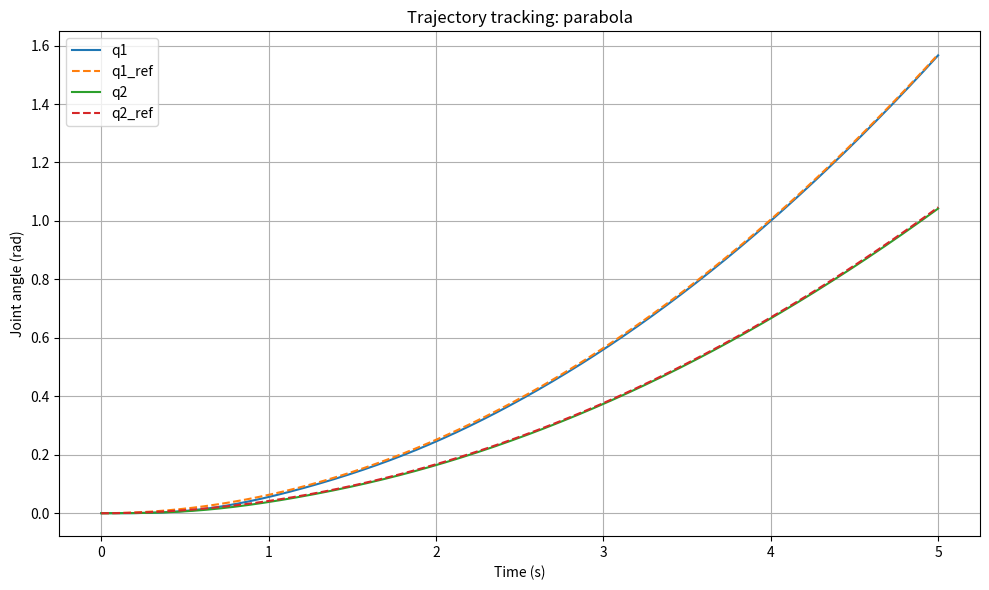
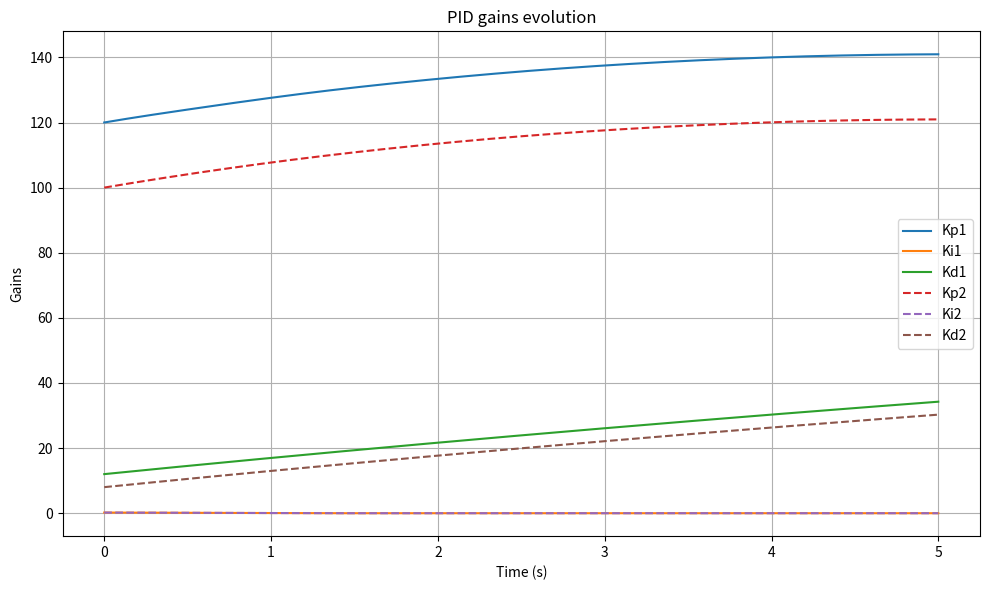
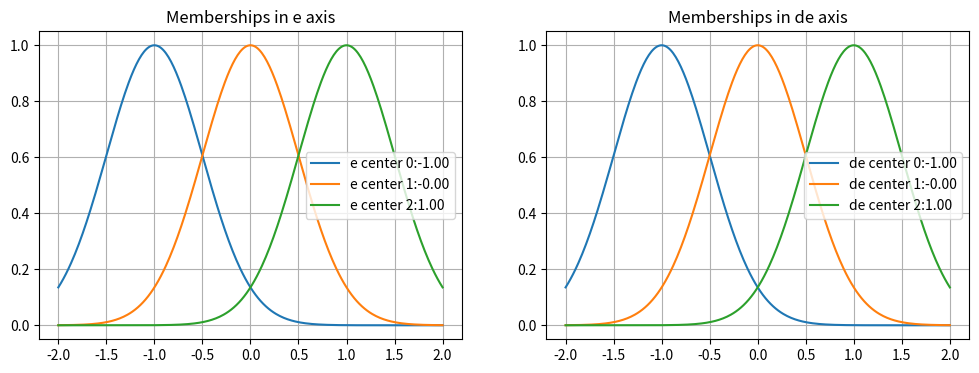
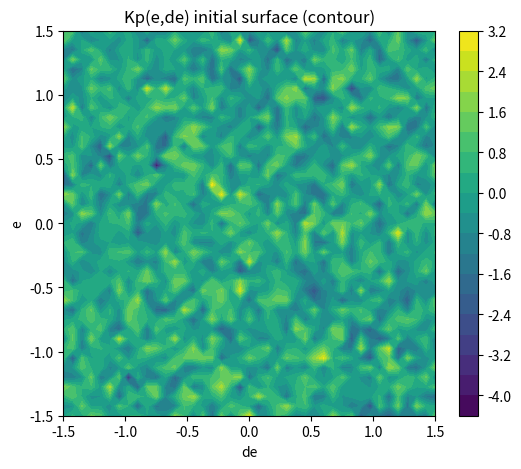
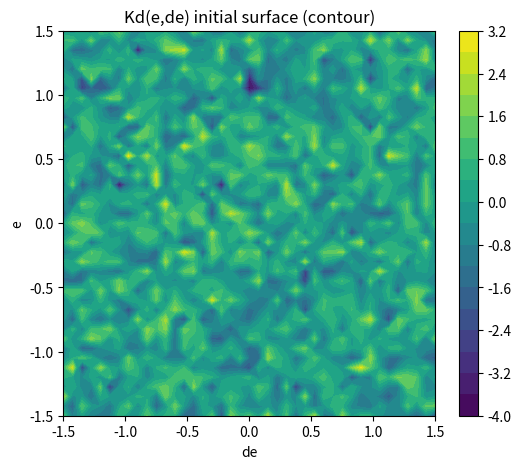
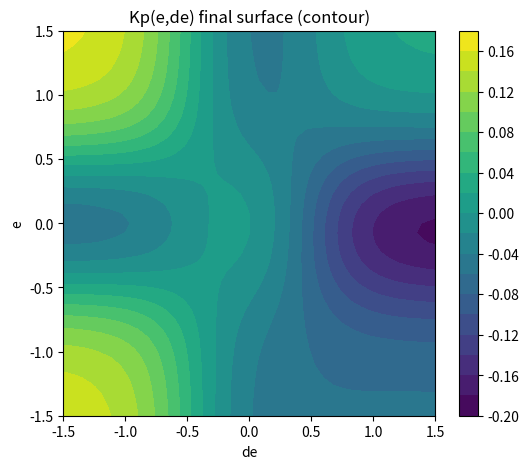
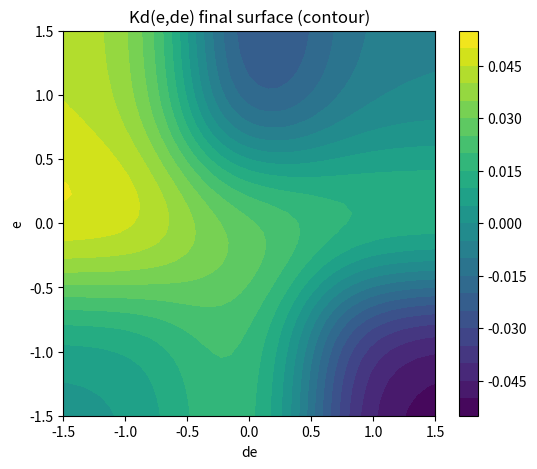

Generate these figures, in order, with matplotlib:
# simulate_nfpid.py
import numpy as np
import matplotlib.pyplot as plt


dt = 0.001
T = 5
N = int(T / dt)
TRAJ_MODE = "parabola"   # options: "parabola","sin_high_slope","multi_freq","chirp","saw_sine","noisy"
np.random.seed(1)


def parabolic_traj(t, T, q0, qf):
    s = np.clip(t / T, 0.0, 1.0)
    q = q0 + (qf - q0) * s**2
    dq = 2 * (qf - q0) * s / T
    ddq = 2 * (qf - q0) / T**2
    return q, dq, ddq

def high_slope_sine_traj(t, T, q0, qf):
    s = np.clip(t / T, 0.0, 1.0)
    A = (qf - q0)
    q = q0 + A * np.sin(np.pi * s)**3
    dq = A * 3 * np.sin(np.pi * s)**2 * np.cos(np.pi * s) * (np.pi / T)
    ddq = A * (6 * np.sin(np.pi * s) * np.cos(np.pi * s)**2 - 3 * np.sin(np.pi * s)**3) * (np.pi / T)**2
    return q, dq, ddq

def multi_freq_traj(t, T, q0, qf):
    A = (qf - q0)
    # superposition of multiple frequencies (time scaled to T)
    tau = (t / T) * 2 * np.pi  # base time variable
    q = q0 + A * (0.5*np.sin(1.5*tau) + 0.3*np.sin(3.7*tau) + 0.15*np.sin(7.3*tau) + 0.05*np.sin(15.2*tau))
    # approximate derivatives analytically
    dq = A * (0.5*1.5*np.cos(1.5*tau) + 0.3*3.7*np.cos(3.7*tau) + 0.15*7.3*np.cos(7.3*tau) + 0.05*15.2*np.cos(15.2*tau)) * (2*np.pi / T)
    ddq = A * (0.5*(1.5**2)*-np.sin(1.5*tau) + 0.3*(3.7**2)*-np.sin(3.7*tau) + 0.15*(7.3**2)*-np.sin(7.3*tau) + 0.05*(15.2**2)*-np.sin(15.2*tau)) * (2*np.pi / T)**2
    return q, dq, ddq

def chirp_traj(t, T, q0, qf):
    A = (qf - q0)
    s = t / T
    f0 = 0.5
    f1 = 8.0
    freq = f0 + (f1 - f0) * s**2
    phase = 2*np.pi*(f0*t + (f1 - f0)*(t**3)/(3*T**2))
    q = q0 + A * np.sin(phase)
    dq = A * np.cos(phase) * (2*np.pi*(f0 + (f1 - f0)*s**2))
    ddq = -A * np.sin(phase) * (2*np.pi*(f0 + (f1 - f0)*s**2))**2
    return q, dq, ddq

def saw_sine_traj(t, T, q0, qf):
    A = (qf - q0)
    s = (t / T)
    # smooth saw using arctan(tan())
    base = (2/np.pi) * np.arctan(np.tan(np.pi*s))
    q = q0 + A*(0.4*np.sin(4*np.pi*s) + 0.6*base*0.5 + 0.1*np.sin(12*np.pi*s))
    dq = np.gradient(q, dt, edge_order=2)
    ddq = np.gradient(dq, dt, edge_order=2)
    return q, dq, ddq

def noisy_traj(t, T, q0, qf):
    A = (qf - q0)
    tau = (t / T) * 2 * np.pi
    noise = 0.07 * np.random.randn()
    q = q0 + A*(0.6*np.sin(2*tau) + 0.2*np.sin(11*tau) + noise)
    dq = A*(0.6*2*np.cos(2*tau) + 0.2*11*np.cos(11*tau))*(2*np.pi / T)
    ddq = A*( -0.6*(2**2)*np.sin(2*tau) -0.2*(11**2)*np.sin(11*tau))*(2*np.pi / T)**2
    return q, dq, ddq

def generate_trajectory(mode, t, T):
    if mode == "parabola":
        q1, dq1, dd1 = parabolic_traj(t, T, 0, np.pi/2)
        q2, dq2, dd2 = parabolic_traj(t, T, 0, np.pi/3)
    elif mode == "sin_high_slope":
        q1, dq1, dd1 = high_slope_sine_traj(t, T, 0, np.pi/2)
        q2, dq2, dd2 = high_slope_sine_traj(t, T, 0, np.pi/3)
    elif mode == "multi_freq":
        q1, dq1, dd1 = multi_freq_traj(t, T, 0, np.pi/2)
        q2, dq2, dd2 = multi_freq_traj(1.2*t, T, 0, np.pi/3)
    elif mode == "chirp":
        q1, dq1, dd1 = chirp_traj(t, T, 0, np.pi/2)
        q2, dq2, dd2 = chirp_traj(1.2*t, T, 0, np.pi/3)
    elif mode == "saw_sine":
        q1, dq1, dd1 = saw_sine_traj(t, T, 0, np.pi/2)
        q2, dq2, dd2 = saw_sine_traj(1.2*t, T, 0, np.pi/3)
    elif mode == "noisy":
        q1, dq1, dd1 = noisy_traj(t, T, 0, np.pi/2)
        q2, dq2, dd2 = noisy_traj(1.2*t, T, 0, np.pi/3)
    else:
        raise ValueError("Invalid trajectory mode")
    return q1, dq1, dd1, q2, dq2, dd2



#dynamics of the 2 dof manipulator
class TwoDOFManipulator:
    def __init__(self):
        self.l1 = 1.0
        self.l2 = 1.0
        self.m1 = 1.0
        self.m2 = 1.0
        self.g = 9.81

    def M(self, q):
        m11 = self.m1*self.l1**2 + self.m2*(self.l1**2 + self.l2**2 + 2*self.l1*self.l2*np.cos(q[1]))
        m12 = self.m2*(self.l2**2 + self.l1*self.l2*np.cos(q[1]))
        m22 = self.m2*self.l2**2
        return np.array([[m11, m12],[m12, m22]])

    def C(self, q, qdot):
        c12 = -self.m2*self.l1*self.l2*np.sin(q[1])*qdot[1]
        c21 = self.m2*self.l1*self.l2*np.sin(q[1])*qdot[0]
        return np.array([[c12, -c12],[c21, 0.0]])

    def G(self, q):
        g1 = (self.m1*self.l1 + self.m2*self.l1)*self.g*np.cos(q[0]) + self.m2*self.l2*self.g*np.cos(q[0]+q[1])
        g2 = self.m2*self.l2*self.g*np.cos(q[0]+q[1])
        return np.array([g1, g2])

    def forward_dynamics(self, q, qdot, tau):
        Mmat = self.M(q)
        Cmat = self.C(q, qdot)
        Gvec = self.G(q)
        # add small external noise to test robustness
        noise = 0.003 * np.random.randn(2)
        qddot = np.linalg.solve(Mmat, (tau - Cmat.dot(qdot) - Gvec)) + noise
        return qddot


#fuzzy logic , contains fuzzy sets with membership functions whose centers and 
# variances/sd can be learned
class FuzzyLogicPID:

    def __init__(self, Ne=3, Nd=3, init_centers=None):
        # number of membership functions for e and de
        self.Ne = Ne
        self.Nd = Nd

        if init_centers is None:
        
            self.e_centers = np.linspace(-1.0, 1.0, Ne).astype(float)
            self.de_centers = np.linspace(-1.0, 1.0, Nd).astype(float)
        else:
            self.e_centers = np.array(init_centers[0], dtype=float)
            self.de_centers = np.array(init_centers[1], dtype=float)

       
        self.sigma_e = np.ones_like(self.e_centers) * 0.5
        self.sigma_de = np.ones_like(self.de_centers) * 0.5

        self.rule_Kp = np.random.randn(self.Ne, self.Nd) * 0.1
        self.rule_Ki = np.random.randn(self.Ne, self.Nd) * 0.01
        self.rule_Kd = np.random.randn(self.Ne, self.Nd) * 0.05

    def gauss(self, x, c, sigma):
        
        return np.exp(-((x - c)**2) / (2.0 * sigma**2))

    def membership(self, x, centers, sigmas):
        mu = np.array([ self.gauss(x, c, s) for c, s in zip(centers, sigmas) ])
        # normalize to sum 1
        s = np.sum(mu) + 1e-12
        return mu / s

    def infer(self, e, de):
        mu_e = self.membership(e, self.e_centers, self.sigma_e)      
        mu_de = self.membership(de, self.de_centers, self.sigma_de)  
        rules = np.outer(mu_e, mu_de)                              
        #rule norm
        rules = rules / (np.sum(rules) + 1e-12)

        # Sugeno zero-order: weighted sum of consequents
        dKp = float(np.sum(rules * self.rule_Kp))
        dKi = float(np.sum(rules * self.rule_Ki))
        dKd = float(np.sum(rules * self.rule_Kd))
        return dKp, dKi, dKd, mu_e, mu_de, rules

    # helper to clip parameters to safe ranges
    def clip_params(self):
      
        self.sigma_e = np.clip(self.sigma_e, 0.05, 2.5)
        self.sigma_de = np.clip(self.sigma_de, 0.05, 2.5)
        self.e_centers = np.clip(self.e_centers, -5.0, 5.0)
        self.de_centers = np.clip(self.de_centers, -5.0, 5.0)



#neural network for updating params (rules and membership params)
class NFNN:

    def __init__(self, lr_w=1e-4, lr_c=1e-5, lr_sigma=1e-6, lambda_de=0.5, weight_decay=1e-6):
        # learning rates for rule consequents (weights), centers, sigmas
        self.lr_w = lr_w
        self.lr_c = lr_c
        self.lr_sigma = lr_sigma
        self.lambda_de = lambda_de
        self.weight_decay = weight_decay
        self.iter = 0

    def loss(self, e, de):
        return e**2 + self.lambda_de * de**2

    def train_rules(self, fuzzy: FuzzyLogicPID, e, de):

        # forward: membership and rules
        dKp, dKi, dKd, mu_e, mu_de, rules = fuzzy.infer(e, de)

        # compute simple gradient of loss w.r.t immediate variables
        dL_de = 2.0 * e
        dL_dd = 2.0 * self.lambda_de * de    
        sens = dL_de + dL_dd


        decay = self.weight_decay
        fuzzy.rule_Kp -= self.lr_w * (sens * rules + decay * fuzzy.rule_Kp)
        fuzzy.rule_Ki -= self.lr_w * 0.2 * (sens * rules + decay * fuzzy.rule_Ki)
        fuzzy.rule_Kd -= self.lr_w * 0.5 * (sens * rules + decay * fuzzy.rule_Kd)

        # Prepare arrays
        c_e = fuzzy.e_centers
        c_de = fuzzy.de_centers
        s_e = fuzzy.sigma_e
        s_de = fuzzy.sigma_de

        # precompute derivatives
        # shape: (Ne,)
        dmu_e_dc = mu_e * (e - c_e) / (s_e**2 + 1e-12)
        # shape: (Nd,)
        dmu_de_dc = mu_de * (de - c_de) / (s_de**2 + 1e-12)

        # For centers update, accumulate gradients
        grad_ce = np.zeros_like(c_e)
        grad_cde = np.zeros_like(c_de)

        combined = fuzzy.rule_Kp * 1.0 + fuzzy.rule_Ki * 0.5 + fuzzy.rule_Kd * 0.8  

        for i in range(fuzzy.Ne):
       
            grad_ce[i] = np.sum(dmu_e_dc[i] * mu_de * combined[i, :])

        for j in range(fuzzy.Nd):
            grad_cde[j] = np.sum(mu_e * dmu_de_dc[j] * combined[:, j])

        fuzzy.e_centers -= self.lr_c * (sens * grad_ce)
        fuzzy.de_centers -= self.lr_c * (sens * grad_cde)

        dmu_e_dsig = mu_e * ((e - c_e)**2) / (s_e**3 + 1e-12)
        dmu_de_dsig = mu_de * ((de - c_de)**2) / (s_de**3 + 1e-12)

        grad_sigma_e = np.zeros_like(s_e)
        grad_sigma_de = np.zeros_like(s_de)
        for i in range(fuzzy.Ne):
            grad_sigma_e[i] = np.sum(dmu_e_dsig[i] * mu_de * combined[i, :])
        for j in range(fuzzy.Nd):
            grad_sigma_de[j] = np.sum(mu_e * dmu_de_dsig[j] * combined[:, j])

      
        fuzzy.sigma_e -= self.lr_sigma * (sens * grad_sigma_e)
        fuzzy.sigma_de -= self.lr_sigma * (sens * grad_sigma_de)

        fuzzy.clip_params()

       
        self.iter += 1
        if self.iter % 1000 == 0:
            self.lr_w *= 0.98
            self.lr_c *= 0.98
            self.lr_sigma *= 0.98


#pid class general
class PID:
    def __init__(self, Kp, Ki, Kd, windup_limit=10.0):
        self.Kp = float(Kp)
        self.Ki = float(Ki)
        self.Kd = float(Kd)
        self.integral = 0.0
        self.prev_error = 0.0
        self.windup_limit = windup_limit

    def update_gains(self, dKp, dKi, dKd):
        # additive update; small corrections expected
        self.Kp += float(dKp)
        self.Ki += float(dKi)
        self.Kd += float(dKd)

    def compute(self, error, error_dot, dt):
        self.integral += error * dt
        # anti-windup
        self.integral = np.clip(self.integral, -self.windup_limit, self.windup_limit)
        derivative = (error - self.prev_error) / (dt + 1e-12)
        self.prev_error = error
        u = (self.Kp * error + self.Ki * self.integral + self.Kd * derivative)
        return u


#neuro fuzzy pid base which has entire fuzzification processing and defuzzification setup
class NeuroFuzzyPID:
    def __init__(self):
        self.pid1 = PID(120.0, 0.2, 12.0)
        self.pid2 = PID(100.0, 0.2, 8.0)
        self.fuzzy = FuzzyLogicPID(Ne=3, Nd=3)
        self.nn = NFNN(lr_w=5e-4, lr_c=5e-5, lr_sigma=1e-6, lambda_de=0.1, weight_decay=1e-6)
        self.bounds = {"Kp": (5.0, 800.0), "Ki": (0.0, 5.0), "Kd": (0.0, 120.0)}

    def clamp(self, pid):
        pid.Kp = float(np.clip(pid.Kp, self.bounds["Kp"][0], self.bounds["Kp"][1]))
        pid.Ki = float(np.clip(pid.Ki, self.bounds["Ki"][0], self.bounds["Ki"][1]))
        pid.Kd = float(np.clip(pid.Kd, self.bounds["Kd"][0], self.bounds["Kd"][1]))

    def compute(self, e, de, dt, joint_id):
        # train fuzzy parameters online
        self.nn.train_rules(self.fuzzy, e, de)

        # obtain fuzzy corrections
        dKp, dKi, dKd, mu_e, mu_de, rules = self.fuzzy.infer(e, de)

        pid = self.pid1 if joint_id == 1 else self.pid2

        # apply small scaled corrections (so PID does not jump)
        pid.update_gains(0.5 * dKp, 0.1 * dKi, 0.15 * dKd)
        self.clamp(pid)

        # compute control
        return pid.compute(e, de, dt)


#rk4 integrator
def dynamics_rk4(robot, q, qdot, tau, dt):
    def f(state, tau):
        q = state[:2]
        qdot = state[2:]
        qddot = robot.forward_dynamics(q, qdot, tau)
        return np.concatenate([qdot, qddot])

    state = np.concatenate([q, qdot])
    k1 = f(state, tau)
    k2 = f(state + 0.5*dt*k1, tau)
    k3 = f(state + 0.5*dt*k2, tau)
    k4 = f(state + dt*k3, tau)
    state_next = state + (dt/6.0)*(k1 + 2*k2 + 2*k3 + k4)
    q_next = state_next[:2]
    qdot_next = state_next[2:]
    return q_next, qdot_next



##simulation
robot = TwoDOFManipulator()
controller = NeuroFuzzyPID()

# storage
q = np.array([0.0, 0.0])
qdot = np.array([0.0, 0.0])
hist_q = []
hist_ref = []
hist_t = []
hist_pid_gains = []


for i in range(N):
    t = i * dt

    qd1, dq1, dd1, qd2, dq2, dd2 = generate_trajectory(TRAJ_MODE, t, T)

    e1, ed1 = qd1 - q[0], dq1 - qdot[0]
    e2, ed2 = qd2 - q[1], dq2 - qdot[1]

    tau1 = controller.compute(e1, ed1, dt, 1)
    tau2 = controller.compute(e2, ed2, dt, 2)
    tau = np.array([tau1, tau2]) + robot.G(q)  

    # integrate dynamics using RK4
    q, qdot = dynamics_rk4(robot, q, qdot, tau, dt)

    hist_q.append(q.copy())
    hist_ref.append([qd1, qd2])
    hist_t.append(t)
    hist_pid_gains.append([controller.pid1.Kp, controller.pid1.Ki, controller.pid1.Kd,
                            controller.pid2.Kp, controller.pid2.Ki, controller.pid2.Kd])

hist_q = np.array(hist_q)
hist_ref = np.array(hist_ref)
hist_t = np.array(hist_t)
hist_pid_gains = np.array(hist_pid_gains)








# -----------------------
# Plots
# -----------------------
plt.figure(figsize=(10, 6))
plt.plot(hist_t, hist_q[:, 0], label="q1")
plt.plot(hist_t, hist_ref[:, 0], '--', label="q1_ref")
plt.plot(hist_t, hist_q[:, 1], label="q2")
plt.plot(hist_t, hist_ref[:, 1], '--', label="q2_ref")
plt.xlabel("Time (s)")
plt.ylabel("Joint angle (rad)")
plt.title(f"Trajectory tracking: {TRAJ_MODE}")
plt.grid(True)
plt.legend()
plt.tight_layout()

# PID gains evolution plot
plt.figure(figsize=(10, 6))
plt.plot(hist_t, hist_pid_gains[:, 0], label="Kp1")
plt.plot(hist_t, hist_pid_gains[:, 1], label="Ki1")
plt.plot(hist_t, hist_pid_gains[:, 2], label="Kd1")
plt.plot(hist_t, hist_pid_gains[:, 3], '--', label="Kp2")
plt.plot(hist_t, hist_pid_gains[:, 4], '--', label="Ki2")
plt.plot(hist_t, hist_pid_gains[:, 5], '--', label="Kd2")
plt.xlabel("Time (s)")
plt.ylabel("Gains")
plt.title("PID gains evolution")
plt.grid(True)
plt.legend()
plt.tight_layout()

# Membership functions visualization for error axis
ee = np.linspace(-2.0, 2.0, 301)
fig, ax = plt.subplots(1, 2, figsize=(12, 4))
for i, c in enumerate(controller.fuzzy.e_centers):
    mu = np.array([ controller.fuzzy.gauss(x, c, controller.fuzzy.sigma_e[i]) for x in ee ])
    ax[0].plot(ee, mu, label=f"e center {i}:{c:.2f}")
ax[0].set_title("Memberships in e axis")
ax[0].legend(); ax[0].grid(True)

de_e = np.linspace(-2.0, 2.0, 301)
for j, c in enumerate(controller.fuzzy.de_centers):
    mu = np.array([ controller.fuzzy.gauss(x, c, controller.fuzzy.sigma_de[j]) for x in de_e ])
    ax[1].plot(de_e, mu, label=f"de center {j}:{c:.2f}")
ax[1].set_title("Memberships in de axis")
ax[1].legend(); ax[1].grid(True)



# rule surface (Kp as function of e,de) sampled on a grid
grid_e = np.linspace(-1.5, 1.5, 41)
grid_de = np.linspace(-1.5, 1.5, 41)
Kp_surf = np.random.randn(len(grid_e), len(grid_de))
Kd_surf = np.random.randn(len(grid_e), len(grid_de))




plt.figure(figsize=(6,5))
plt.contourf(grid_de, grid_e, Kp_surf, 20)
plt.colorbar()
plt.title("Kp(e,de) initial surface (contour)")
plt.xlabel("de")
plt.ylabel("e")
# plt.show()

plt.figure(figsize=(6,5))
plt.contourf(grid_de, grid_e, Kd_surf, 20)
plt.colorbar()
plt.title("Kd(e,de) initial surface (contour)")
plt.xlabel("de")
plt.ylabel("e")
# plt.show()


#final surfaces
for ii, ev in enumerate(grid_e):
    for jj, dv in enumerate(grid_de):

        mu_e = controller.fuzzy.membership(ev,
                                           controller.fuzzy.e_centers,
                                           controller.fuzzy.sigma_e)
        mu_de = controller.fuzzy.membership(dv,
                                            controller.fuzzy.de_centers,
                                            controller.fuzzy.sigma_de)

        rules = np.outer(mu_e, mu_de)
        rules = rules / (np.sum(rules) + 1e-12)

        # weighted sum using rule consequents
        Kp_surf[ii, jj] = np.sum(rules * controller.fuzzy.rule_Kp)
        Kd_surf[ii, jj] = np.sum(rules * controller.fuzzy.rule_Kd)



plt.figure(figsize=(6,5))
plt.contourf(grid_de, grid_e, Kp_surf, 20)
plt.colorbar()
plt.title("Kp(e,de) final surface (contour)")
plt.xlabel("de")
plt.ylabel("e")
# plt.show()

plt.figure(figsize=(6,5))
plt.contourf(grid_de, grid_e, Kd_surf, 20)
plt.colorbar()
plt.title("Kd(e,de) final surface (contour)")
plt.xlabel("de")
plt.ylabel("e")
plt.show()

